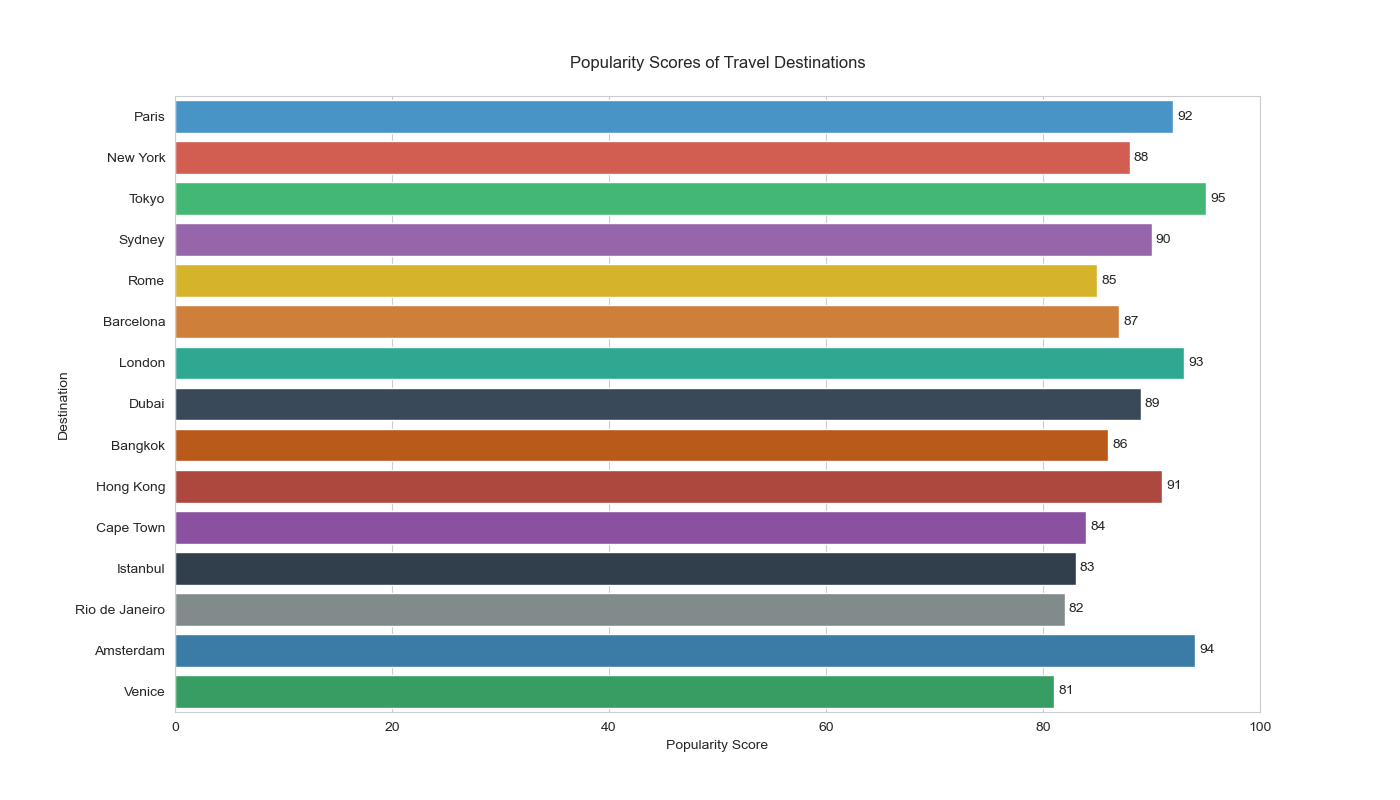

Values plotted in this chart, from the file beside it:
Destination, Popularity Score
Paris, 92
New York, 88
Tokyo, 95
Sydney, 90
Rome, 85
Barcelona, 87
London, 93
Dubai, 89
Bangkok, 86
Hong Kong, 91
Cape Town, 84
Istanbul, 83
Rio de Janeiro, 82
Amsterdam, 94
Venice, 81
